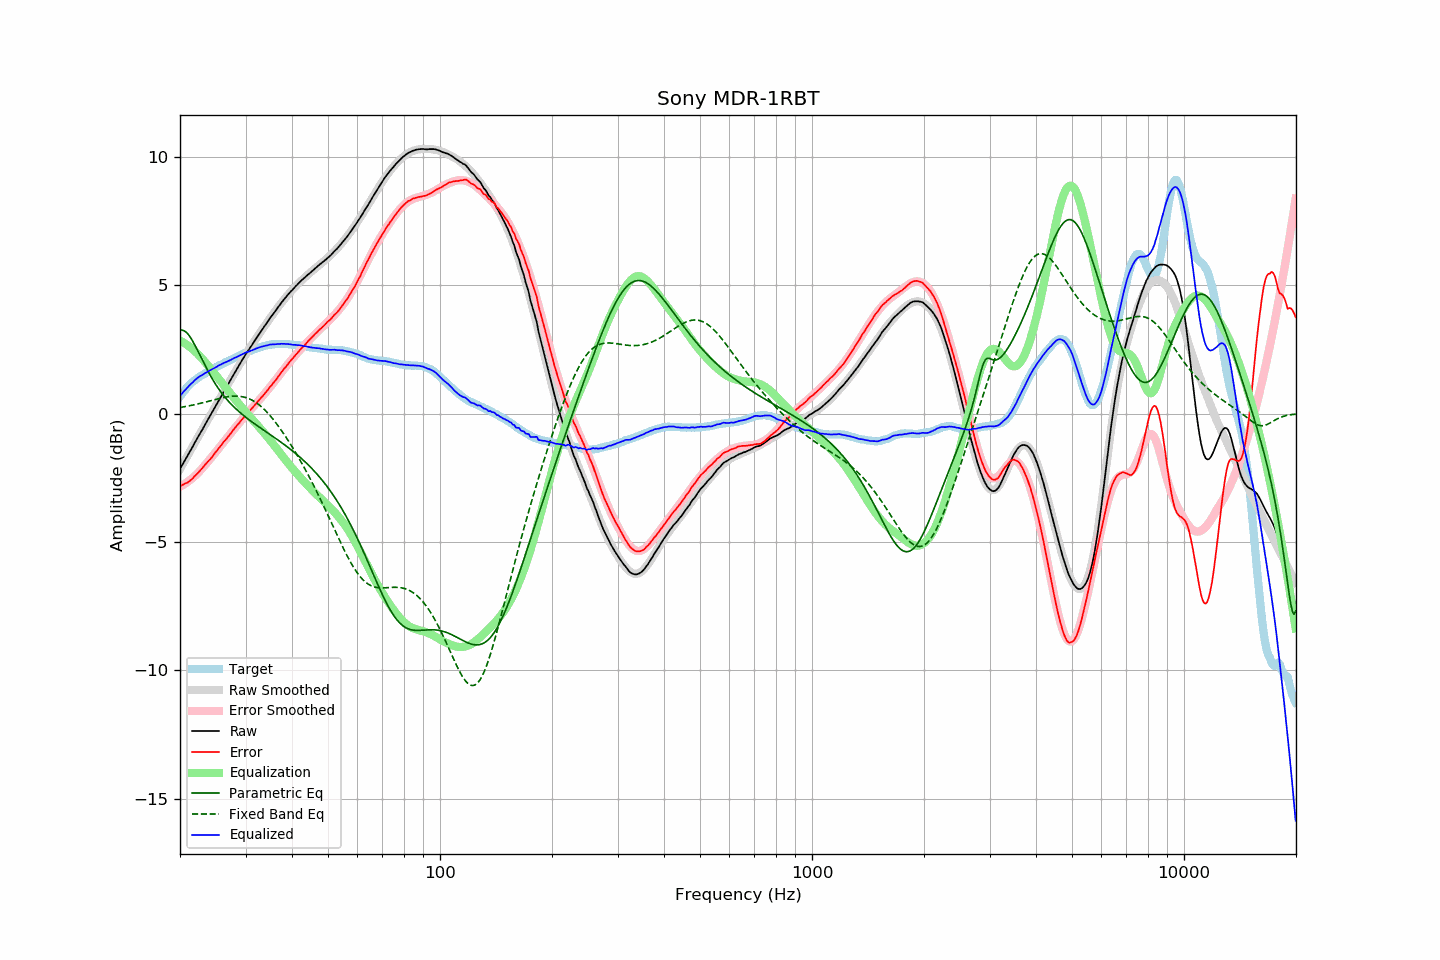

Data behind this chart, as committed beside it:
frequency, raw, error, smoothed, error_smoothed, equalization, parametric_eq, fixed_band_eq, equalized_raw, equalized_smoothed, target
20.00, -2.16, -2.82, -2.16, -2.84, 2.84, 3.24, 0.24, 0.69, 0.69, 0.66
20.20, -2.05, -2.80, -2.05, -2.81, 2.81, 3.25, 0.25, 0.76, 0.76, 0.75
20.40, -1.94, -2.77, -1.94, -2.77, 2.77, 3.24, 0.26, 0.84, 0.84, 0.83
20.61, -1.83, -2.73, -1.83, -2.73, 2.73, 3.21, 0.27, 0.91, 0.91, 0.90
20.81, -1.72, -2.71, -1.71, -2.69, 2.69, 3.16, 0.28, 0.98, 0.98, 0.99
21.02, -1.61, -2.68, -1.60, -2.65, 2.65, 3.09, 0.29, 1.04, 1.04, 1.07
21.23, -1.50, -2.63, -1.49, -2.60, 2.60, 3.01, 0.31, 1.11, 1.11, 1.13
21.44, -1.38, -2.58, -1.38, -2.55, 2.55, 2.92, 0.32, 1.17, 1.17, 1.19
21.66, -1.28, -2.52, -1.27, -2.50, 2.50, 2.81, 0.33, 1.22, 1.23, 1.24
21.87, -1.15, -2.45, -1.16, -2.44, 2.44, 2.70, 0.35, 1.29, 1.28, 1.29
22.09, -1.04, -2.39, -1.05, -2.39, 2.39, 2.58, 0.36, 1.34, 1.34, 1.34
22.31, -0.93, -2.33, -0.94, -2.33, 2.33, 2.45, 0.37, 1.39, 1.39, 1.39
22.54, -0.83, -2.26, -0.83, -2.26, 2.26, 2.32, 0.39, 1.43, 1.43, 1.43
22.76, -0.72, -2.19, -0.72, -2.19, 2.19, 2.20, 0.40, 1.48, 1.47, 1.47
22.99, -0.62, -2.12, -0.61, -2.12, 2.12, 2.07, 0.42, 1.51, 1.51, 1.50
23.22, -0.50, -2.04, -0.50, -2.05, 2.05, 1.94, 0.44, 1.55, 1.55, 1.54
23.45, -0.39, -1.97, -0.39, -1.98, 1.98, 1.82, 0.45, 1.59, 1.59, 1.58
23.69, -0.28, -1.90, -0.28, -1.90, 1.90, 1.70, 0.47, 1.62, 1.63, 1.62
23.92, -0.16, -1.83, -0.16, -1.83, 1.83, 1.58, 0.48, 1.66, 1.66, 1.66
24.16, -0.06, -1.77, -0.05, -1.75, 1.75, 1.47, 0.50, 1.70, 1.70, 1.71
24.40, 0.06, -1.69, 0.06, -1.67, 1.67, 1.36, 0.52, 1.73, 1.73, 1.74
24.65, 0.16, -1.60, 0.17, -1.60, 1.60, 1.26, 0.53, 1.76, 1.76, 1.76
24.89, 0.28, -1.52, 0.28, -1.52, 1.52, 1.15, 0.55, 1.80, 1.80, 1.79
25.14, 0.39, -1.45, 0.39, -1.44, 1.44, 1.06, 0.57, 1.83, 1.83, 1.83
25.39, 0.51, -1.36, 0.50, -1.37, 1.37, 0.97, 0.58, 1.87, 1.86, 1.86
25.65, 0.61, -1.29, 0.61, -1.29, 1.29, 0.88, 0.60, 1.90, 1.90, 1.90
25.91, 0.72, -1.20, 0.72, -1.21, 1.21, 0.79, 0.61, 1.93, 1.93, 1.92
26.16, 0.84, -1.12, 0.83, -1.13, 1.13, 0.71, 0.62, 1.96, 1.96, 1.95
26.43, 0.94, -1.05, 0.94, -1.05, 1.05, 0.64, 0.64, 1.99, 1.99, 1.99
26.69, 1.04, -0.98, 1.05, -0.97, 0.97, 0.56, 0.65, 2.01, 2.02, 2.02
26.96, 1.15, -0.90, 1.16, -0.89, 0.89, 0.49, 0.66, 2.04, 2.05, 2.05
27.23, 1.26, -0.82, 1.27, -0.81, 0.81, 0.42, 0.67, 2.07, 2.08, 2.08
27.50, 1.37, -0.74, 1.38, -0.73, 0.73, 0.36, 0.67, 2.11, 2.11, 2.11
27.77, 1.49, -0.65, 1.48, -0.65, 0.65, 0.29, 0.68, 2.14, 2.14, 2.13
28.05, 1.59, -0.58, 1.59, -0.58, 0.58, 0.23, 0.68, 2.17, 2.17, 2.17
28.33, 1.69, -0.50, 1.70, -0.50, 0.50, 0.17, 0.68, 2.20, 2.20, 2.19
28.62, 1.80, -0.42, 1.80, -0.43, 0.43, 0.12, 0.68, 2.23, 2.23, 2.22
28.90, 1.90, -0.36, 1.91, -0.35, 0.35, 0.06, 0.67, 2.26, 2.26, 2.26
29.19, 2.01, -0.27, 2.01, -0.28, 0.28, 0.01, 0.66, 2.29, 2.29, 2.28
29.48, 2.12, -0.21, 2.11, -0.20, 0.20, -0.05, 0.65, 2.33, 2.32, 2.33
29.78, 2.22, -0.12, 2.21, -0.13, 0.13, -0.10, 0.64, 2.35, 2.34, 2.34
30.08, 2.32, -0.05, 2.31, -0.06, 0.06, -0.15, 0.62, 2.38, 2.37, 2.37
30.38, 2.41, 0.01, 2.41, 0.01, -0.01, -0.20, 0.60, 2.40, 2.40, 2.40
30.68, 2.50, 0.07, 2.51, 0.08, -0.08, -0.24, 0.58, 2.42, 2.43, 2.43
30.99, 2.60, 0.15, 2.61, 0.15, -0.15, -0.29, 0.55, 2.45, 2.45, 2.45
31.30, 2.69, 0.22, 2.70, 0.23, -0.23, -0.34, 0.52, 2.47, 2.48, 2.47
31.61, 2.79, 0.29, 2.80, 0.30, -0.30, -0.38, 0.48, 2.50, 2.50, 2.50
31.93, 2.89, 0.37, 2.89, 0.37, -0.37, -0.43, 0.44, 2.53, 2.53, 2.52
32.24, 2.99, 0.44, 2.99, 0.44, -0.44, -0.47, 0.40, 2.55, 2.55, 2.54
32.57, 3.08, 0.51, 3.08, 0.51, -0.51, -0.51, 0.35, 2.57, 2.57, 2.57
32.89, 3.17, 0.58, 3.17, 0.58, -0.58, -0.56, 0.30, 2.59, 2.59, 2.59
33.22, 3.26, 0.65, 3.26, 0.65, -0.65, -0.60, 0.24, 2.61, 2.61, 2.61
33.55, 3.35, 0.72, 3.35, 0.73, -0.73, -0.64, 0.19, 2.63, 2.63, 2.63
33.89, 3.44, 0.80, 3.45, 0.80, -0.80, -0.69, 0.13, 2.64, 2.64, 2.64
34.23, 3.53, 0.87, 3.54, 0.88, -0.88, -0.73, 0.06, 2.65, 2.66, 2.66
34.57, 3.62, 0.95, 3.63, 0.95, -0.95, -0.77, -0.01, 2.67, 2.67, 2.67
34.92, 3.72, 1.04, 3.71, 1.03, -1.03, -0.81, -0.08, 2.69, 2.68, 2.68
35.27, 3.80, 1.10, 3.80, 1.11, -1.11, -0.86, -0.15, 2.69, 2.69, 2.70
35.62, 3.88, 1.19, 3.89, 1.19, -1.19, -0.90, -0.23, 2.69, 2.70, 2.69
35.97, 3.96, 1.26, 3.98, 1.27, -1.27, -0.94, -0.31, 2.70, 2.71, 2.70
... 635 more rows
